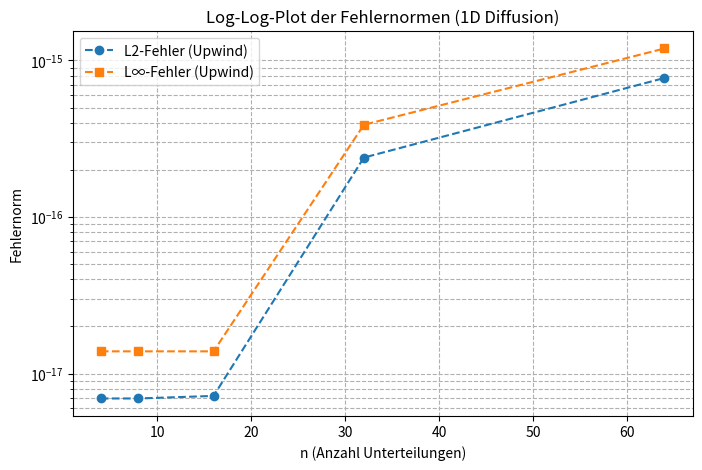
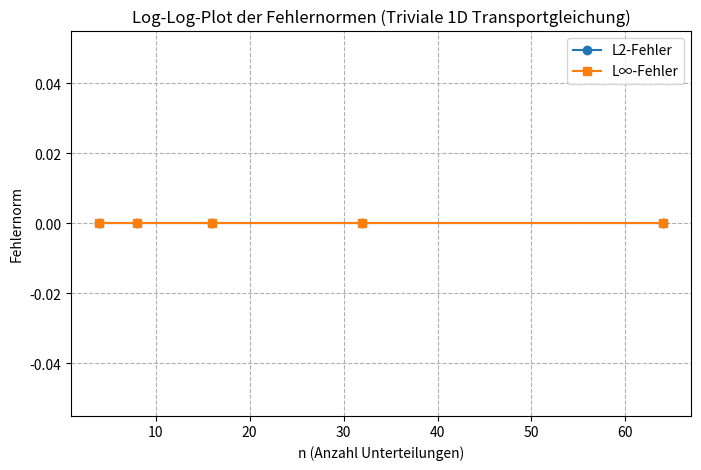
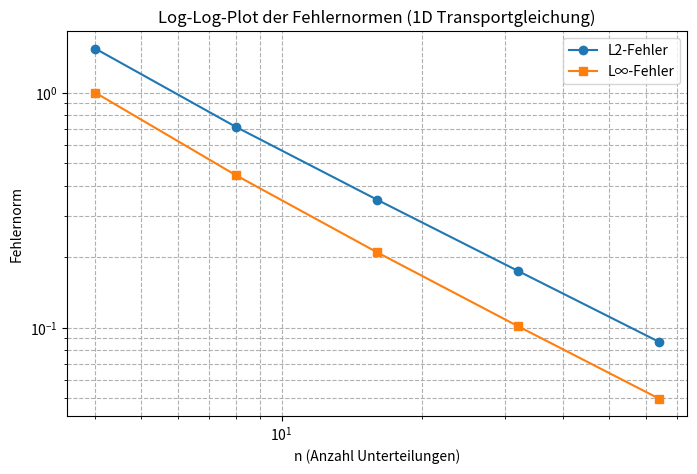
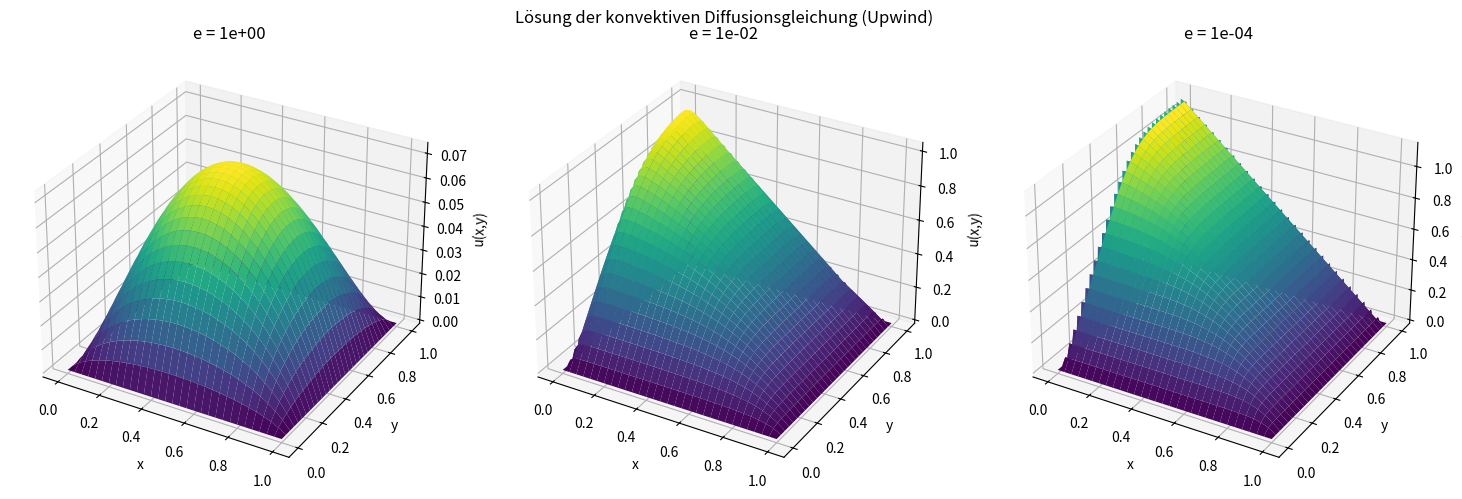
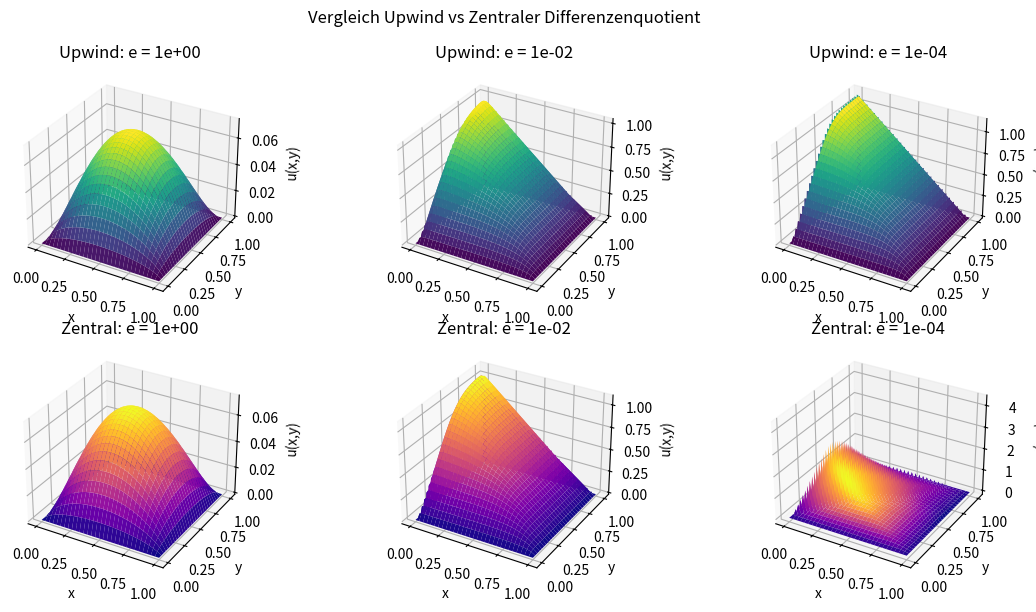
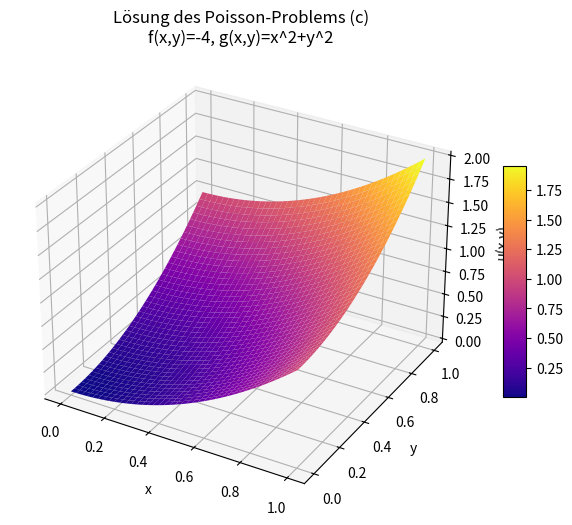

Reproduce these figures in Python, in order.
import numpy as np
import matplotlib.pyplot as plt

from scipy.sparse import diags, kron, identity, csr_matrix
from scipy.sparse.linalg import spsolve
from mpl_toolkits.mplot3d import Axes3D

def solve_diffusion_1d(n):
    h = 1 / n
    x = np.linspace(0, 1, n+1)
    b = np.ones(n-1)

    # Matrix A
    A = np.diag([-2] * (n-1)) + np.diag([1] * (n-2), 1) + np.diag([1] * (n-2), -1)
    A = -A / h**2

    u_inner = np.linalg.solve(A, b)
    u = np.zeros(n+1)
    u[1:-1] = u_inner

    # Analytische Lösung
    u_exact = -0.5 * (x - 0.5)**2 + 1/8

    # Fehlernormen
    l2_error = np.sqrt(np.sum((u - u_exact)**2) * h)
    linf_error = np.max(np.abs(u - u_exact))

    return l2_error, linf_error


# Fehler für verschiedene n
n_values = [4, 8, 16, 32, 64]
l2_upwind, linf_upwind = [], []
l2_central, linf_central = [], []

for n in n_values:
    l2_u, linf_u = solve_diffusion_1d(n)
    l2_upwind.append(l2_u)
    linf_upwind.append(linf_u)

# Log-Log Plot
plt.figure(figsize=(8, 5))
plt.semilogy(n_values, l2_upwind, 'o--', label='L2-Fehler (Upwind)')
plt.semilogy(n_values, linf_upwind, 's--', label='L∞-Fehler (Upwind)')
plt.xlabel('n (Anzahl Unterteilungen)')
plt.ylabel('Fehlernorm')
plt.title('Log-Log-Plot der Fehlernormen (1D Diffusion)')
plt.grid(True, which="both", ls="--")
plt.legend()
# plt.show()

############################################################

def solve_triv_transport(n):
    h = 1 / n
    x = np.linspace(0, 1, n+1)
    u = np.zeros(n+1)
    u[0] = 0

    for i in range(1, n+1):
        u[i] = u[i-1] + h

    u_exact = x

    # Fehler
    l2_error = np.sqrt(np.sum((u - u_exact)**2) * h)
    linf_error = np.max(np.abs(u - u_exact))
    
    return l2_error, linf_error

n_values = [4, 8, 16, 32, 64]
l2_errors = []
linf_errors = []

for n in n_values:
    l2, linf = solve_triv_transport(n)
    l2_errors.append(l2)
    linf_errors.append(linf)

# Log-Log Plot
plt.figure(figsize=(8, 5))
plt.plot(n_values, l2_errors, 'o-', label='L2-Fehler')
plt.plot(n_values, linf_errors, 's-', label='L∞-Fehler')
plt.xlabel('n (Anzahl Unterteilungen)')
plt.ylabel('Fehlernorm')
plt.title('Log-Log-Plot der Fehlernormen (Triviale 1D Transportgleichung)')
plt.grid(True, which="both", ls="--")
plt.legend()
# plt.show()

###############################################################

def solve_transport(n):
    a, b = 0, 2 * np.pi
    h = (b - a) / n
    x = np.linspace(a, b, n+1)
    
    u = np.zeros(n+1)
    u[0] = 1  # Randbedingung u(0) = 1

    # Upwind: rekursiv
    for i in range(1, n+1):
        u[i] = u[i-1] - h * np.sin(x[i])  # beachte Minuszeichen in -sin(x)

    # Analytische Lösung
    u_exact = np.cos(x)

    # Fehlernormen
    l2_error = np.sqrt(np.sum((u - u_exact)**2) * h)
    linf_error = np.max(np.abs(u - u_exact))
    return l2_error, linf_error

n_values = [4, 8, 16, 32, 64]
l2_errors = []
linf_errors = []

for n in n_values:
    l2, linf = solve_transport(n)
    l2_errors.append(l2)
    linf_errors.append(linf)

# Log-Log Plot
plt.figure(figsize=(8, 5))
plt.loglog(n_values, l2_errors, 'o-', label='L2-Fehler')
plt.loglog(n_values, linf_errors, 's-', label='L∞-Fehler')
plt.xlabel('n (Anzahl Unterteilungen)')
plt.ylabel('Fehlernorm')
plt.title('Log-Log-Plot der Fehlernormen (1D Transportgleichung)')
plt.grid(True, which="both", ls="--")
plt.legend()
# plt.show()

###################################################



###############################################################
## a)

def solve_conv_diff_upwind(n, eps, beta):
    h = 1/n
    x = np.linspace(0, 1, n+1)
    y = np.linspace(0, 1, n+1)
    X, Y = np.meshgrid(x, y, indexing='ij')

    N = (n-1)**2 #Number innere points meshgrid

    alpha_x = np.cos(beta) # upwind directions
    alpha_y = np.sin(beta)

    e = np.ones(n-1)
    Lap1D = diags([e, -2*e, e], [-1, 0,1], shape=(n-1, n-1)) / h**2

    if alpha_x >=0:
        Dx1D = diags([-e, e], [-1, 0], shape=(n-1, n-1)) / h  # 改为 [-e, e]
    else:
        Dx1D = diags([-e, e], [0, 1], shape=(n-1, n-1)) / h   # 改为 [-e, e]
    
    if alpha_y >=0:
        Dy1D = diags([-e, e], [-1, 0], shape=(n-1, n-1)) / h  # 改为 [-e, e]
    else:
        Dy1D = diags([-e, e], [0, 1], shape=(n-1, n-1)) / h   # 改为 [-e, e]

    I = identity(n-1)

    Lap2D = kron(I, Lap1D) + kron(Lap1D, I)
    Dx2D = kron(Dx1D, I)
    Dy2D = kron(I, Dy1D)

    A = -eps * Lap2D + alpha_x * Dx2D + alpha_y * Dy2D
    A = csr_matrix(A)

    b = np.ones(N)

    u_inner = spsolve(A, b)

    u = np.zeros((n+1, n+1))
    for i in range(1, n):
        for j in range(1, n):
            u[i,j] = u_inner[(i-1)*(n-1) + (j-1)]
    
    return x, y, u

n = 60
beta = (5* np.pi) / 6
eps = [1, 1e-2, 1e-4]

fig = plt.figure(figsize=(15, 5))
for idx, eps_val in enumerate(eps):
    x, y, u = solve_conv_diff_upwind(n, eps_val, beta)
    X, Y = np.meshgrid(x, y, indexing='ij')

    ax = fig.add_subplot(1, 3, idx+1, projection= '3d')
    ax.plot_surface(X, Y, u, cmap='viridis')
    ax.set_title(f'e = {eps_val:.0e}')
    ax.set_xlabel('x')
    ax.set_ylabel('y')
    ax.set_zlabel('u(x,y)')

plt.suptitle('Lösung der konvektiven Diffusionsgleichung (Upwind)')
plt.tight_layout()
# plt.show()


###############################################################
## b)
def solve_conv_diff_central(n, eps, beta):
    h = 1/n
    x = np.linspace(0, 1, n+1)
    y = np.linspace(0, 1, n+1)
    X, Y = np.meshgrid(x, y, indexing='ij')

    N = (n-1)**2

    alpha_x = np.cos(beta)
    alpha_y = np.sin(beta)

    e = np.ones(n-1)
    Lap1D = diags([e, -2*e, e], [-1, 0, 1], shape=(n-1, n-1)) / h**2
    D1D = diags([-e, e], [-1, 1], shape=(n-1, n-1)) / (2*h)

    I = identity(n-1)

    Lap2D = kron(I, Lap1D) + kron(Lap1D, I)
    Dx2D = kron(D1D, I)
    Dy2D = kron(I, D1D)

    A = -eps * Lap2D + alpha_x * Dx2D + alpha_y * Dy2D
    A = csr_matrix(A)

    b = np.ones(N)

    u_inner = spsolve(A, b)

    u = np.zeros((n+1, n+1))
    for i in range(1, n):
        for j in range(1, n):
            u[i, j] = u_inner[(i-1)*(n-1) + (j-1)]

    return x, y, u

# Visualisierung Upwind vs Central für Vergleich
fig = plt.figure(figsize=(12, 6))
for idx, eps_val in enumerate(eps):
    # Upwind
    x, y, u_up = solve_conv_diff_upwind(n, eps_val, beta)
    X, Y = np.meshgrid(x, y, indexing='ij')

    ax = fig.add_subplot(2, 3, idx+1, projection='3d')
    ax.plot_surface(X, Y, u_up, cmap='viridis')
    ax.set_title(f'Upwind: e = {eps_val:.0e}')
    ax.set_xlabel('x')
    ax.set_ylabel('y')
    ax.set_zlabel('u(x,y)')

    # Central
    x, y, u_cent = solve_conv_diff_central(n, eps_val, beta)
    X, Y = np.meshgrid(x, y, indexing='ij')

    ax = fig.add_subplot(2, 3, idx+4, projection='3d')
    ax.plot_surface(X, Y, u_cent, cmap='plasma')
    ax.set_title(f'Zentral: e = {eps_val:.0e}')
    ax.set_xlabel('x')
    ax.set_ylabel('y')
    ax.set_zlabel('u(x,y)')

plt.suptitle('Vergleich Upwind vs Zentraler Differenzenquotient')
plt.tight_layout()
#plt.show()
def solve_poisson_2d(n):
    h = 1 / n
    x = np.linspace(0, 1, n+1)
    y = np.linspace(0, 1, n+1)
    
    # Anzahl der inneren Punkte
    N = (n-1)**2 

    # 1. Konstruktion des 1D Laplace-Operators (negativer Laplace-Operator -Delta)
    e = np.ones(n-1)
    # [-1, 2, -1] entspricht der negativen zweiten Ableitung
    Lap1D = diags([-e, 2*e, -e], [-1, 0, 1], shape=(n-1, n-1)) / h**2
    I = identity(n-1)

    # 2. Konstruktion der 2D Laplace-Matrix A (A = -Delta)
    # Verwendung des Kronecker-Produkts zur Erweiterung auf 2D
    A = kron(I, Lap1D) + kron(Lap1D, I)
    A = csr_matrix(A)

    # 3. Konstruktion der rechten Seite b (f(x,y) = -4)
    b = -4 * np.ones(N)

    # Randbedingungsfunktion g(x,y) = x^2 + y^2
    def g(x_val, y_val):
        return x_val**2 + y_val**2

    # 4. Übertragung der Randbedingungen auf die rechte Seite b
    # Da A * u_inner = f + boundary_terms
    for i in range(1, n):       # x-Richtung (innere Punkte)
        for j in range(1, n):   # y-Richtung (innere Punkte)
            k = (i-1)*(n-1) + (j-1)  # Flacher Index
            
            # Linker Rand (i=1 bei x=0)
            if i == 1:       
                b[k] += g(x[0], y[j]) / h**2
            # Rechter Rand (i=n-1 bei x=1)
            if i == n-1:     
                b[k] += g(x[n], y[j]) / h**2
            # Unterer Rand (j=1 bei y=0)
            if j == 1:       
                b[k] += g(x[i], y[0]) / h**2
            # Oberer Rand (j=n-1 bei y=1)
            if j == n-1:     
                b[k] += g(x[i], y[n]) / h**2

    # 5. Lösen des linearen Gleichungssystems
    u_inner = spsolve(A, b)

    # 6. Rücktransformation in die 2D-Matrix und Einfügen der Randwerte
    u = np.zeros((n+1, n+1))
    
    # Ränder setzen
    u[0, :] = g(x[0], y)  # Links
    u[-1, :] = g(x[-1], y) # Rechts
    u[:, 0] = g(x, y[0])  # Unten
    u[:, -1] = g(x, y[-1]) # Oben

    # Innere Punkte einfügen
    for i in range(1, n):
        for j in range(1, n):
            k = (i-1)*(n-1) + (j-1)
            u[i, j] = u_inner[k]

    return x, y, u


# ==========================================
# Ausführung und 3D-Plot für Aufgabe c)
# ==========================================
n_poisson = 40 
x_p, y_p, u_p = solve_poisson_2d(n_poisson)
X_p, Y_p = np.meshgrid(x_p, y_p, indexing='ij')

# Berechnung der exakten Lösung zur Validierung
u_exact = X_p**2 + Y_p**2
max_error = np.max(np.abs(u_p - u_exact))
print(f"Maximaler absoluter Fehler in c): {max_error:.2e}") 

fig = plt.figure(figsize=(8, 6))
ax = fig.add_subplot(111, projection='3d')
surf = ax.plot_surface(X_p, Y_p, u_p, cmap='plasma', edgecolor='none')
ax.set_title(f'Lösung des Poisson-Problems (c)\nf(x,y)=-4, g(x,y)=x^2+y^2')
ax.set_xlabel('x')
ax.set_ylabel('y')
ax.set_zlabel('u(x,y)')
fig.colorbar(surf, ax=ax, shrink=0.5, aspect=10)
plt.show()
